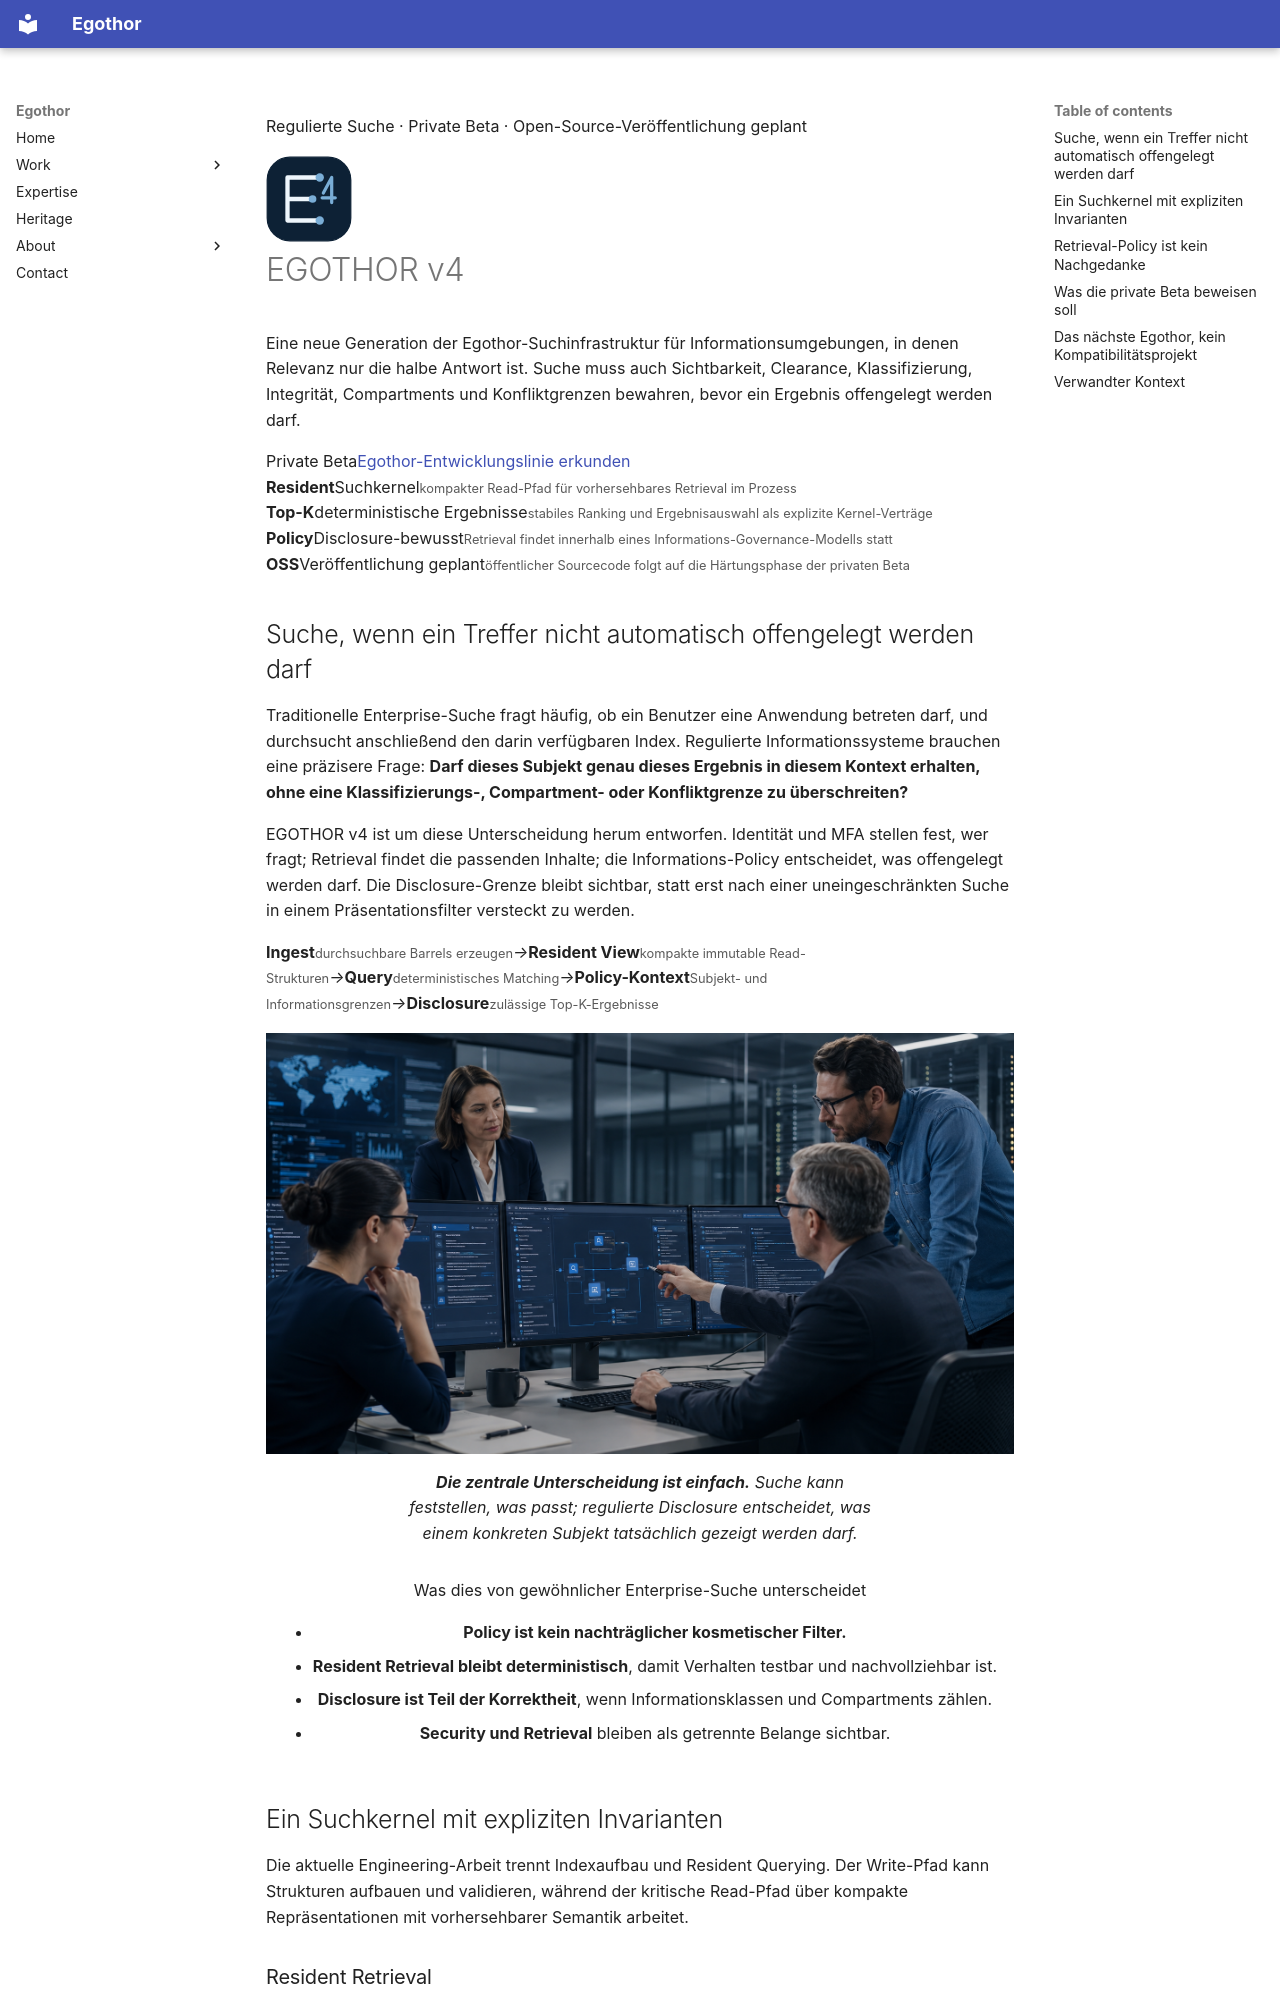

repository: Egothor/egothor.github.io · page: projects/egothor-v4.de/index.html · generator: mkdocs

---
title: EGOTHOR v4
lang: de
description: EGOTHOR v4 ist eine neue Generation der Egothor-Suchinfrastruktur für regulierte Umgebungen, die deterministisches Retrieval mit autorisierungsbewusster Ergebnisfreigabe verbindet.
wide: true
page_class: project-detail project-egothor-v4
---

<section class="project-hero shell">
  <div>
    <p class="eyebrow"><span></span> Regulierte Suche · Private Beta · Open-Source-Veröffentlichung geplant</p>
    <div class="project-title-row"><img src="/assets/images/egothor-v4-mark.svg" alt="" width="86" height="86"><h1>EGOTHOR v4</h1></div>
    <p class="page-lede">Eine neue Generation der Egothor-Suchinfrastruktur für Informationsumgebungen, in denen Relevanz nur die halbe Antwort ist. Suche muss auch Sichtbarkeit, Clearance, Klassifizierung, Integrität, Compartments und Konfliktgrenzen bewahren, bevor ein Ergebnis offengelegt werden darf.</p>
    <div class="hero-actions"><span class="button button--status">Private Beta</span><a class="button button--quiet" href="/de/heritage/">Egothor-Entwicklungslinie erkunden</a></div>
  </div>
  <div class="metric-panel">
    <div><strong>Resident</strong><span>Suchkernel</span><small>kompakter Read-Pfad für vorhersehbares Retrieval im Prozess</small></div>
    <div><strong>Top-K</strong><span>deterministische Ergebnisse</span><small>stabiles Ranking und Ergebnisauswahl als explizite Kernel-Verträge</small></div>
    <div><strong>Policy</strong><span>Disclosure-bewusst</span><small>Retrieval findet innerhalb eines Informations-Governance-Modells statt</small></div>
    <div><strong>OSS</strong><span>Veröffentlichung geplant</span><small>öffentlicher Sourcecode folgt auf die Härtungsphase der privaten Beta</small></div>
  </div>
</section>
